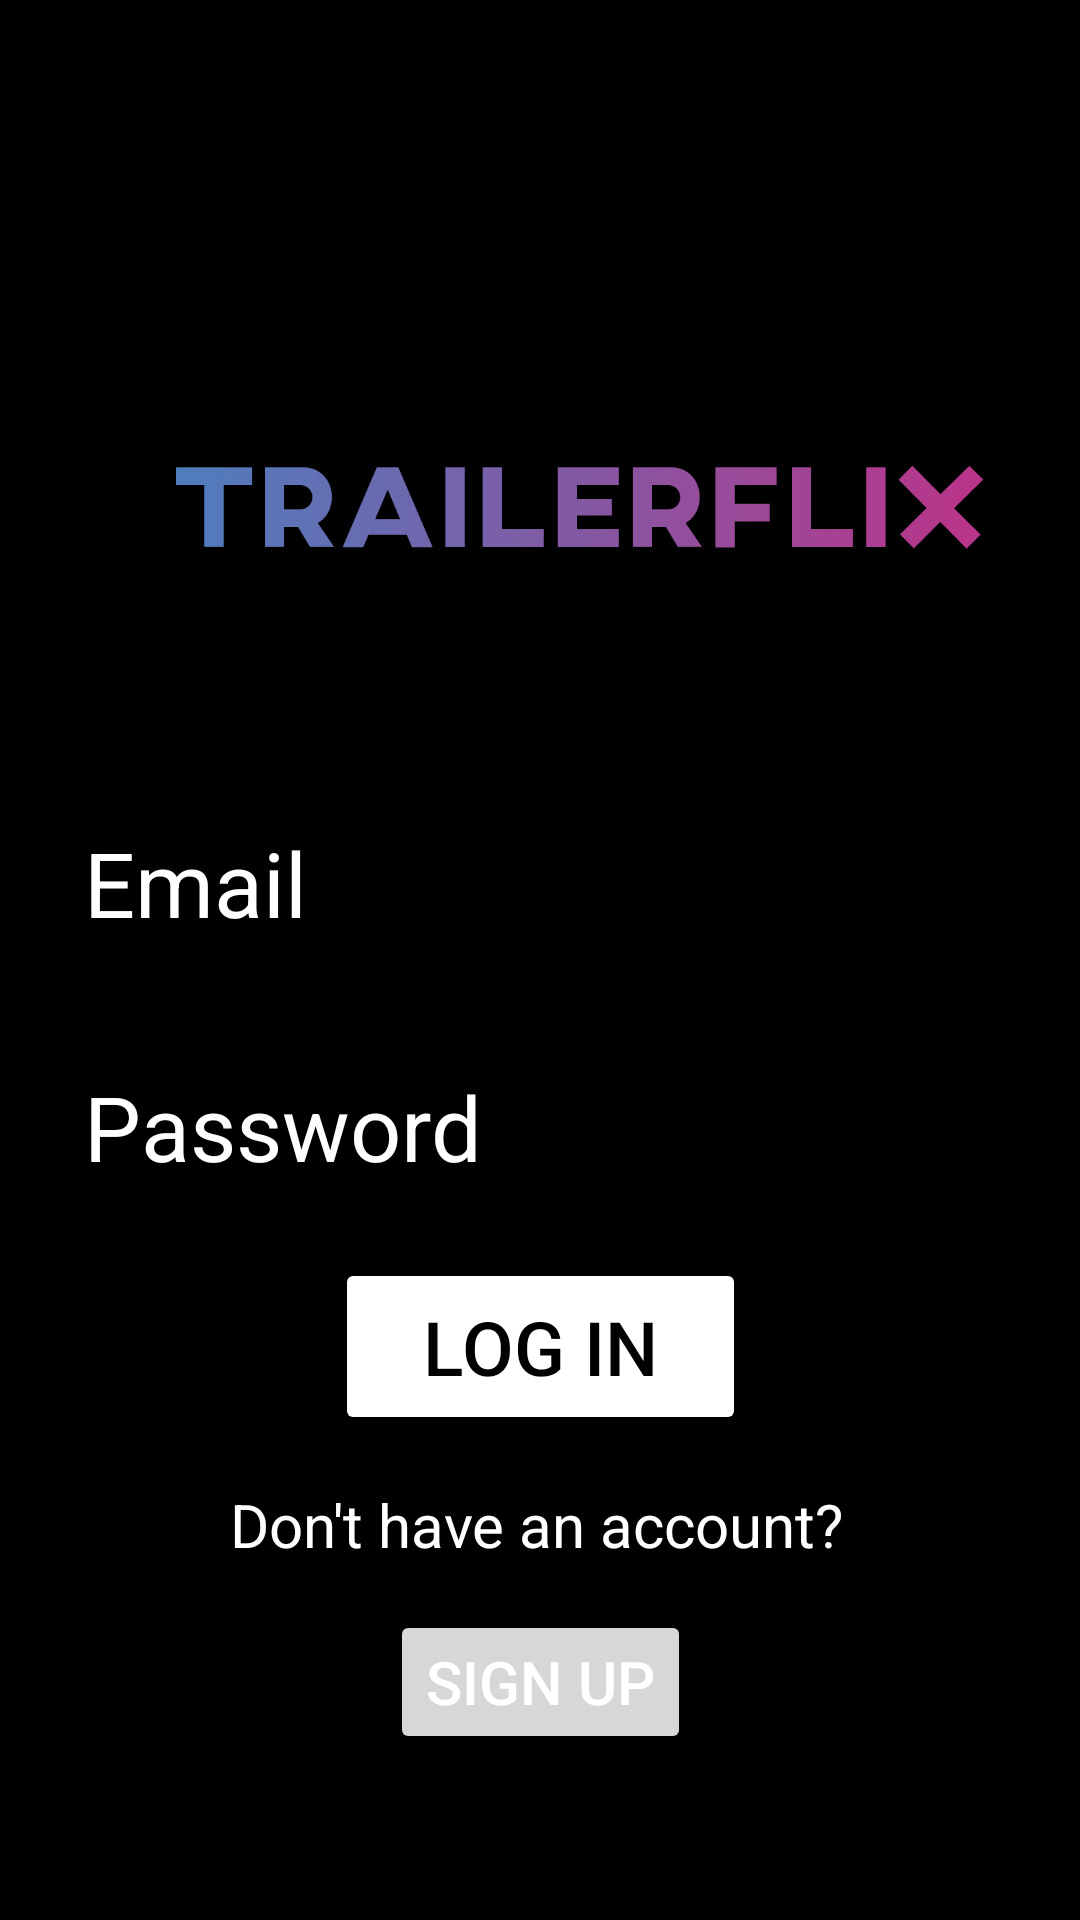

Here is an Android app screen rendered from its layout file. Give the layout XML and the strings, colors and styles it references.
<!-- AndroidManifest.xml: application theme Theme.MovieApp21 -->
<!-- res/layout/activity_login.xml -->
<?xml version="1.0" encoding="utf-8"?>
<androidx.constraintlayout.widget.ConstraintLayout xmlns:android="http://schemas.android.com/apk/res/android"
    xmlns:app="http://schemas.android.com/apk/res-auto"
    xmlns:tools="http://schemas.android.com/tools"
    android:id="@+id/container"
    android:layout_width="match_parent"
    android:layout_height="match_parent"
    android:paddingLeft="@dimen/activity_horizontal_margin"
    android:paddingTop="@dimen/activity_vertical_margin"
    android:paddingRight="@dimen/activity_horizontal_margin"
    android:paddingBottom="@dimen/activity_vertical_margin"
    tools:context=".LoginActivity"
    android:background="@color/black">

    <EditText
        android:id="@+id/emailLogin"
        android:layout_width="0dp"
        android:layout_height="wrap_content"
        android:layout_marginStart="24dp"
        android:layout_marginTop="264dp"
        android:layout_marginEnd="24dp"
        android:hint="@string/prompt_email"
        android:inputType="textEmailAddress"
        android:textColor="@color/white"
        android:textColorHint="@color/white"
        android:textSize="30sp"
        app:layout_constraintEnd_toEndOf="parent"
        app:layout_constraintHorizontal_bias="0.531"
        app:layout_constraintStart_toStartOf="parent"
        app:layout_constraintTop_toTopOf="parent" />


    <TextView
        android:id="@+id/textView4"
        android:layout_width="206dp"
        android:layout_height="34dp"
        android:text="Don't have an account?"
        android:textColor="@color/white"
        android:textSize="20sp"
        app:layout_constraintBottom_toBottomOf="parent"
        app:layout_constraintEnd_toEndOf="parent"
        app:layout_constraintHorizontal_bias="0.497"
        app:layout_constraintStart_toStartOf="parent"
        app:layout_constraintTop_toBottomOf="@+id/loginbtn"
        app:layout_constraintVertical_bias="0.128" />

    <Button
        android:id="@+id/loginbtn"
        android:layout_width="137dp"
        android:layout_height="59dp"
        android:layout_gravity="start"
        android:layout_marginStart="48dp"
        android:layout_marginTop="16dp"
        android:layout_marginEnd="48dp"
        android:layout_marginBottom="64dp"
        android:backgroundTint="@color/white"
        android:enabled="true"
        android:text="Log in"
        android:textColor="@color/black"
        android:textColorHint="@color/white"
        android:textSize="25sp"
        app:layout_constraintBottom_toBottomOf="parent"
        app:layout_constraintEnd_toEndOf="parent"
        app:layout_constraintStart_toStartOf="parent"
        app:layout_constraintTop_toBottomOf="@+id/passwordLogin"
        app:layout_constraintVertical_bias="0.006" />

    <Button
        android:id="@+id/signUp"
        android:layout_width="wrap_content"
        android:layout_height="wrap_content"
        android:layout_marginTop="8dp"
        android:layout_marginBottom="16dp"
        android:text="Sign Up"
        android:textColor="@color/white"
        android:textSize="20sp"
        app:layout_constraintBottom_toBottomOf="parent"
        app:layout_constraintEnd_toEndOf="parent"
        app:layout_constraintStart_toStartOf="parent"
        app:layout_constraintTop_toBottomOf="@+id/textView4"
        app:layout_constraintVertical_bias="0.0" />

    <EditText
        android:id="@+id/passwordLogin"
        android:layout_width="0dp"
        android:layout_height="wrap_content"
        android:layout_marginStart="24dp"
        android:layout_marginTop="24dp"
        android:layout_marginEnd="24dp"
        android:hint="@string/prompt_password"
        android:imeActionLabel="@string/action_sign_in_short"
        android:imeOptions="actionDone"
        android:inputType="textPassword"
        android:selectAllOnFocus="false"
        android:textColor="@color/white"
        android:textColorHint="@color/white"
        android:textSize="30sp"
        app:layout_constraintBottom_toBottomOf="parent"
        app:layout_constraintEnd_toEndOf="parent"
        app:layout_constraintStart_toStartOf="parent"
        app:layout_constraintTop_toBottomOf="@+id/emailLogin"
        app:layout_constraintVertical_bias="0.0" />

    <ProgressBar
        android:id="@+id/loading"
        android:layout_width="wrap_content"
        android:layout_height="wrap_content"
        android:layout_gravity="center"
        android:layout_marginStart="32dp"
        android:layout_marginTop="64dp"
        android:layout_marginEnd="32dp"
        android:layout_marginBottom="64dp"
        android:visibility="gone"
        app:layout_constraintBottom_toBottomOf="parent"
        app:layout_constraintEnd_toEndOf="@+id/passwordLogin"
        app:layout_constraintStart_toStartOf="@+id/passwordLogin"
        app:layout_constraintTop_toTopOf="parent"
        app:layout_constraintVertical_bias="0.3"
        android:textColor="@color/white"
        android:textColorHint="@color/white"/>

    <ImageView
        android:id="@+id/textView"
        android:layout_width="367dp"
        android:layout_height="138dp"
        android:adjustViewBounds="true"
        android:src="@drawable/logo"
        app:layout_constraintBottom_toTopOf="@+id/emailLogin"
        app:layout_constraintEnd_toEndOf="parent"
        app:layout_constraintStart_toStartOf="parent"
        app:layout_constraintTop_toTopOf="parent"
        app:layout_constraintVertical_bias="0.809" /><![CDATA[





    />
]]>
</androidx.constraintlayout.widget.ConstraintLayout>
<!-- resources referenced by this layout -->
<resources>
  <!-- drawable logo: png bitmap (drawable, 7857 bytes) -->
  <string name="action_sign_in_short">Sign in</string>
  <string name="prompt_email">Email</string>
  <string name="prompt_password">Password</string>
  <style name="Theme.MovieApp21" parent="Theme.MaterialComponents.DayNight.NoActionBar">
          <item name="android:windowTranslucentStatus">true</item>
          <item name="android:windowTranslucentNavigation">true</item>
  
          
          <item name="colorPrimary">@color/purple_500</item>
          <item name="colorPrimaryVariant">@color/purple_700</item>
          <item name="colorOnPrimary">@color/white</item>
          
          <item name="colorSecondary">@color/teal_200</item>
          <item name="colorSecondaryVariant">@color/teal_700</item>
          <item name="colorOnSecondary">@color/black</item>
          
          <item name="android:statusBarColor" tools:targetApi="l">?attr/colorPrimaryVariant</item>
          
      </style>
  <!-- not gathered from this repository: default colours our renderer supplied (Android Studio template values) -->
  <color name="purple_500">#FF6200EE</color>
  <color name="purple_700">#FF3700B3</color>
  <color name="teal_200">#FF03DAC5</color>
  <color name="teal_700">#FF018786</color>
  <color name="black">#FF000000</color>
  <color name="white">#FFFFFFFF</color>
</resources>
